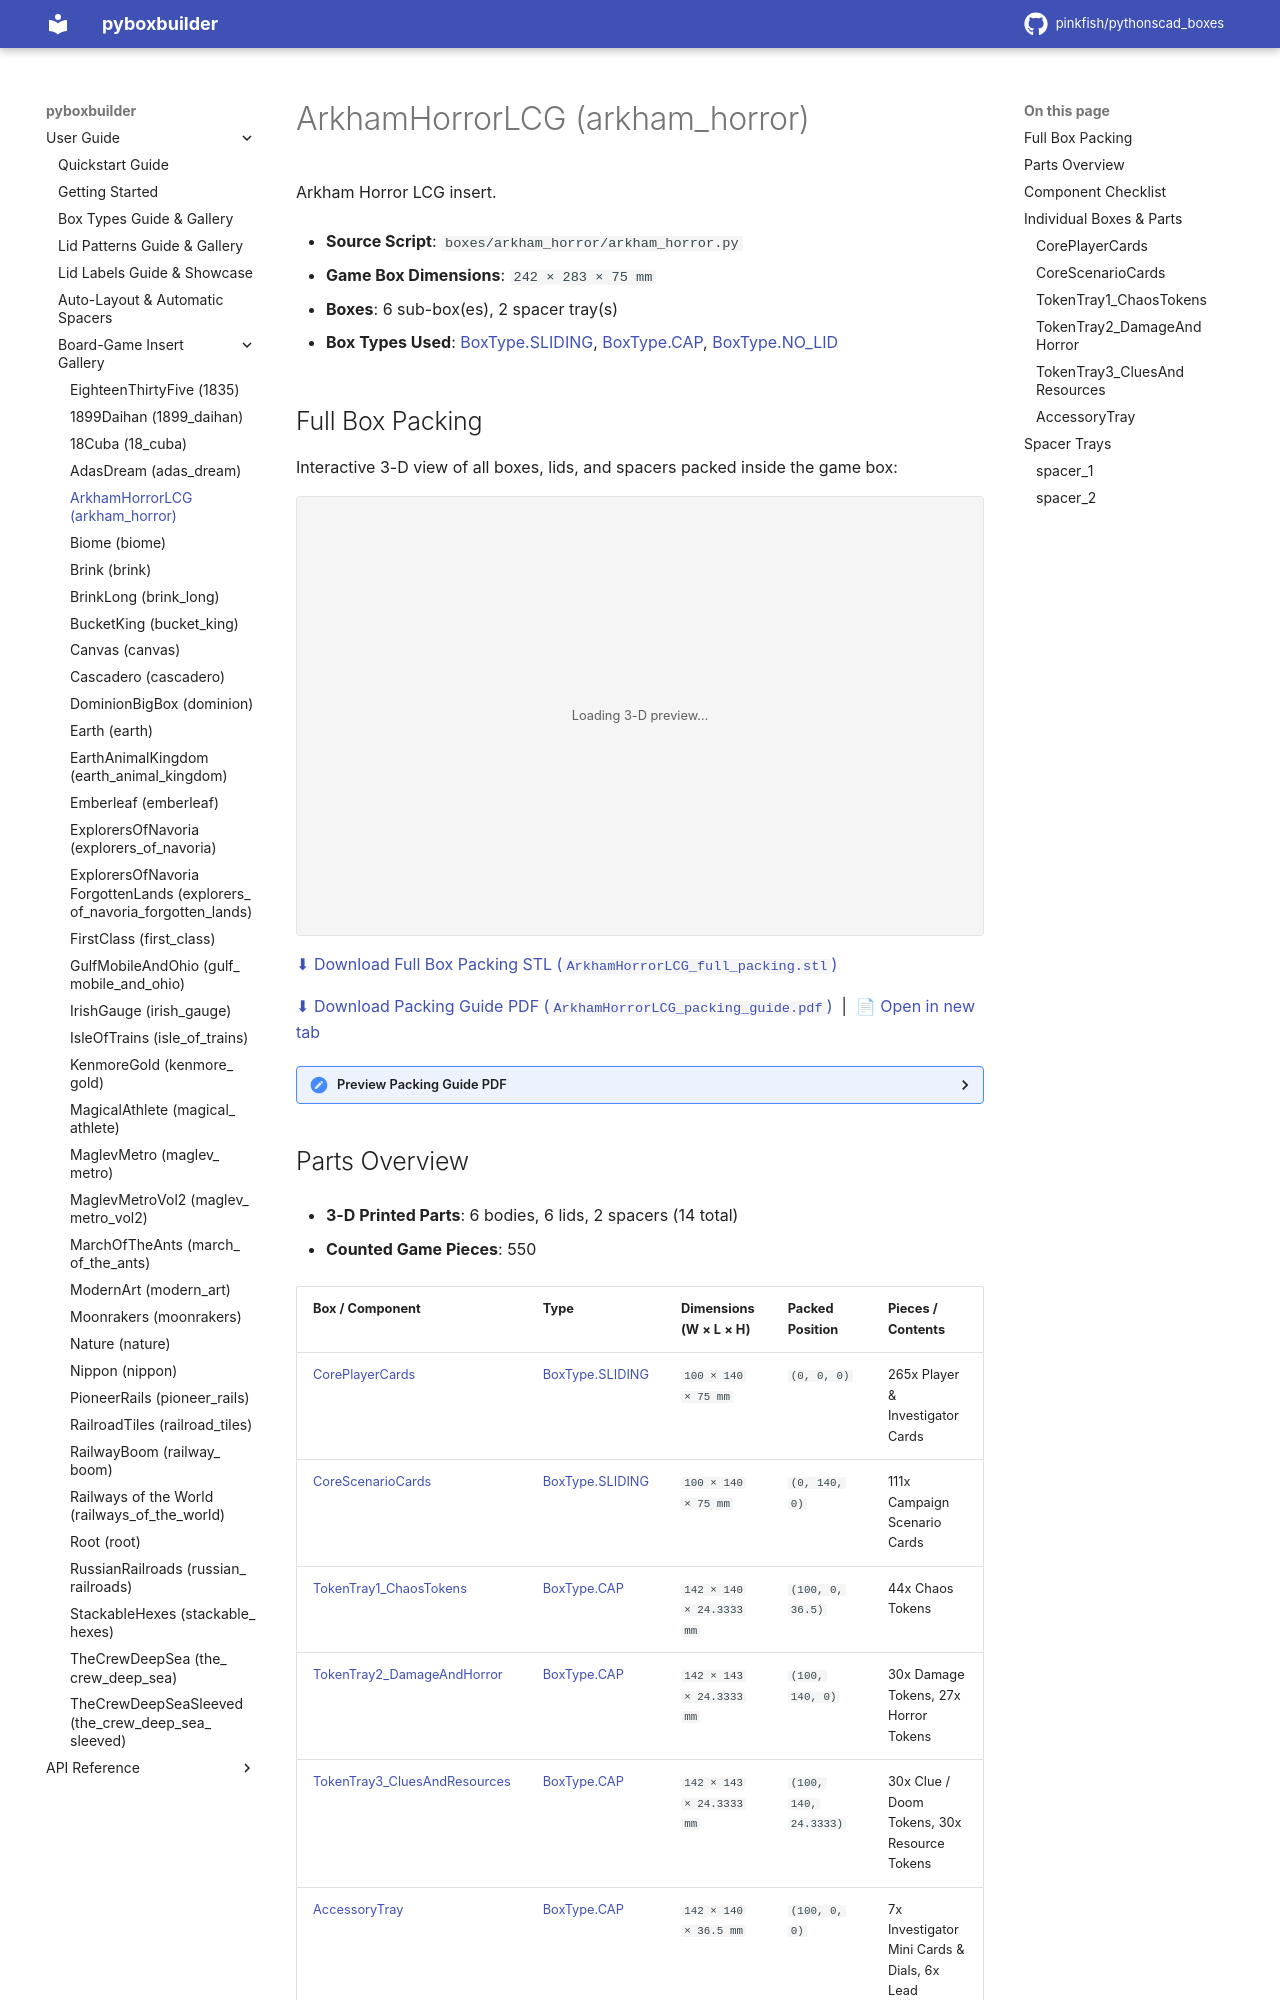

repository: pinkfish/pythonscad_boxes · page: v0.2.0/boxes/arkham_horror.html · generator: sphinx

.. _box-insert-arkham-horror:

ArkhamHorrorLCG (arkham_horror)
===============================

Arkham Horror LCG insert.

- **Source Script**: ``boxes/arkham_horror/arkham_horror.py``
- **Game Box Dimensions**: ``242 × 283 × 75 mm``
- **Boxes**: 6 sub-box(es), 2 spacer tray(s)
- **Box Types Used**: :ref:`BoxType.SLIDING <box-type-sliding>`, :ref:`BoxType.CAP <box-type-cap>`, :ref:`BoxType.NO_LID <box-type-no-lid>`
